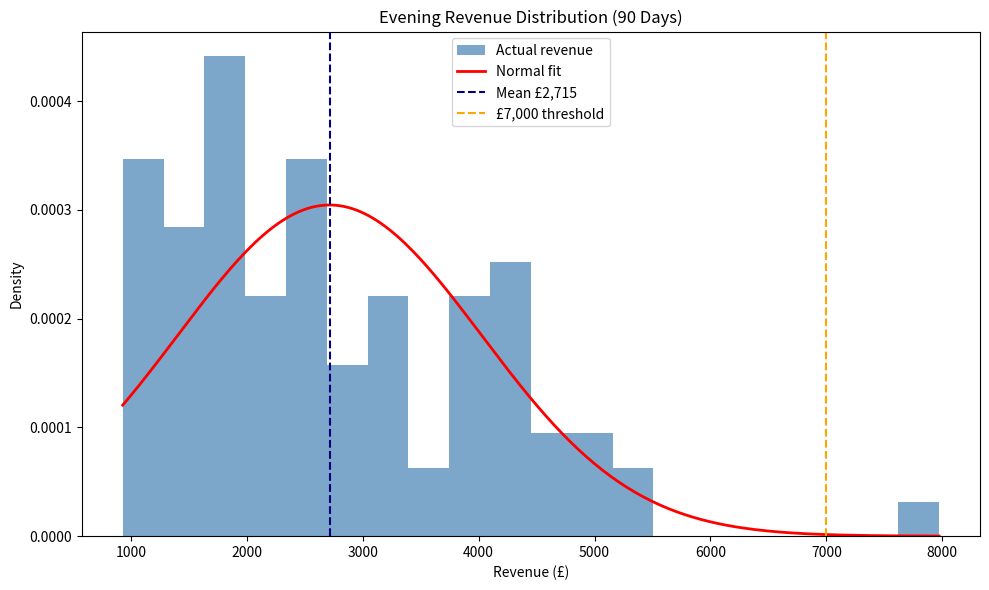

Recreate this plot in Python.
import numpy as np
import matplotlib.pyplot as plt

np.random.seed(220)
n_days = 90

# ── 1. Generate simulation data ───────────────────────────────────────────────
arrivals   = np.random.poisson(lam=25, size=n_days)
group_size = np.random.binomial(n=6, p=0.55, size=n_days)
spend_pp   = np.random.normal(38, 8, n_days).clip(10, 80)
no_shows   = np.random.binomial(n=arrivals, p=0.08)

# ── 2. Actual covers ──────────────────────────────────────────────────────────
actual_covers = np.maximum((arrivals - no_shows) * group_size, 0)

# ── 3. Evening revenue ────────────────────────────────────────────────────────
revenue = actual_covers * spend_pp

# ── 4. Stats ──────────────────────────────────────────────────────────────────
print(f"Mean revenue   : £{revenue.mean():,.2f}")
print(f"Median revenue : £{np.median(revenue):,.2f}")
print(f"Std revenue    : £{revenue.std():,.2f}")
print(f"Mean covers/night: {actual_covers.mean():.1f}")

# ── 5. Top-10 evenings ────────────────────────────────────────────────────────
top10_idx = np.argsort(revenue)[-10:][::-1]
print("\nTop-10 revenue evenings:")
for i in top10_idx:
    print(f"  Day {i+1:3d}: covers={actual_covers[i]:3d}  revenue=£{revenue[i]:,.0f}")

# ── 6. % exceeding £7,000 ─────────────────────────────────────────────────────
pct_7k = (revenue > 7000).mean() * 100
print(f"\nEvenings > £7,000: {pct_7k:.1f}%")

# ── 7. Histogram + normal curve ──────────────────────────────────────────────
mu, sigma = revenue.mean(), revenue.std()
x_range   = np.linspace(revenue.min(), revenue.max(), 200)
normal_pdf = (1/(sigma * np.sqrt(2*np.pi))) * np.exp(-0.5*((x_range-mu)/sigma)**2)

fig, ax = plt.subplots(figsize=(10, 6))
n_hist, bins, _ = ax.hist(revenue, bins=20, density=True,
                           color="steelblue", alpha=0.7, label="Actual revenue")
ax.plot(x_range, normal_pdf, color="red", linewidth=2, label="Normal fit")
ax.axvline(mu, color="navy", linestyle="--", label=f"Mean £{mu:,.0f}")
ax.axvline(7000, color="orange", linestyle="--", label="£7,000 threshold")
ax.set_title("Evening Revenue Distribution (90 Days)")
ax.set_xlabel("Revenue (£)")
ax.set_ylabel("Density")
ax.legend()
plt.tight_layout()
plt.savefig("hard_19_distribution_sim.png", dpi=100)
plt.show()

# ── WHY ───────────────────────────────────────────────────────────────────────
# Combining Poisson (arrivals) + Binomial (group size / no-shows) + Normal (spend)
# creates a realistic compound distribution — real business models work this way.
# density=True normalises the histogram to probability density so it can be
# overlaid with a continuous normal PDF on the same scale.
